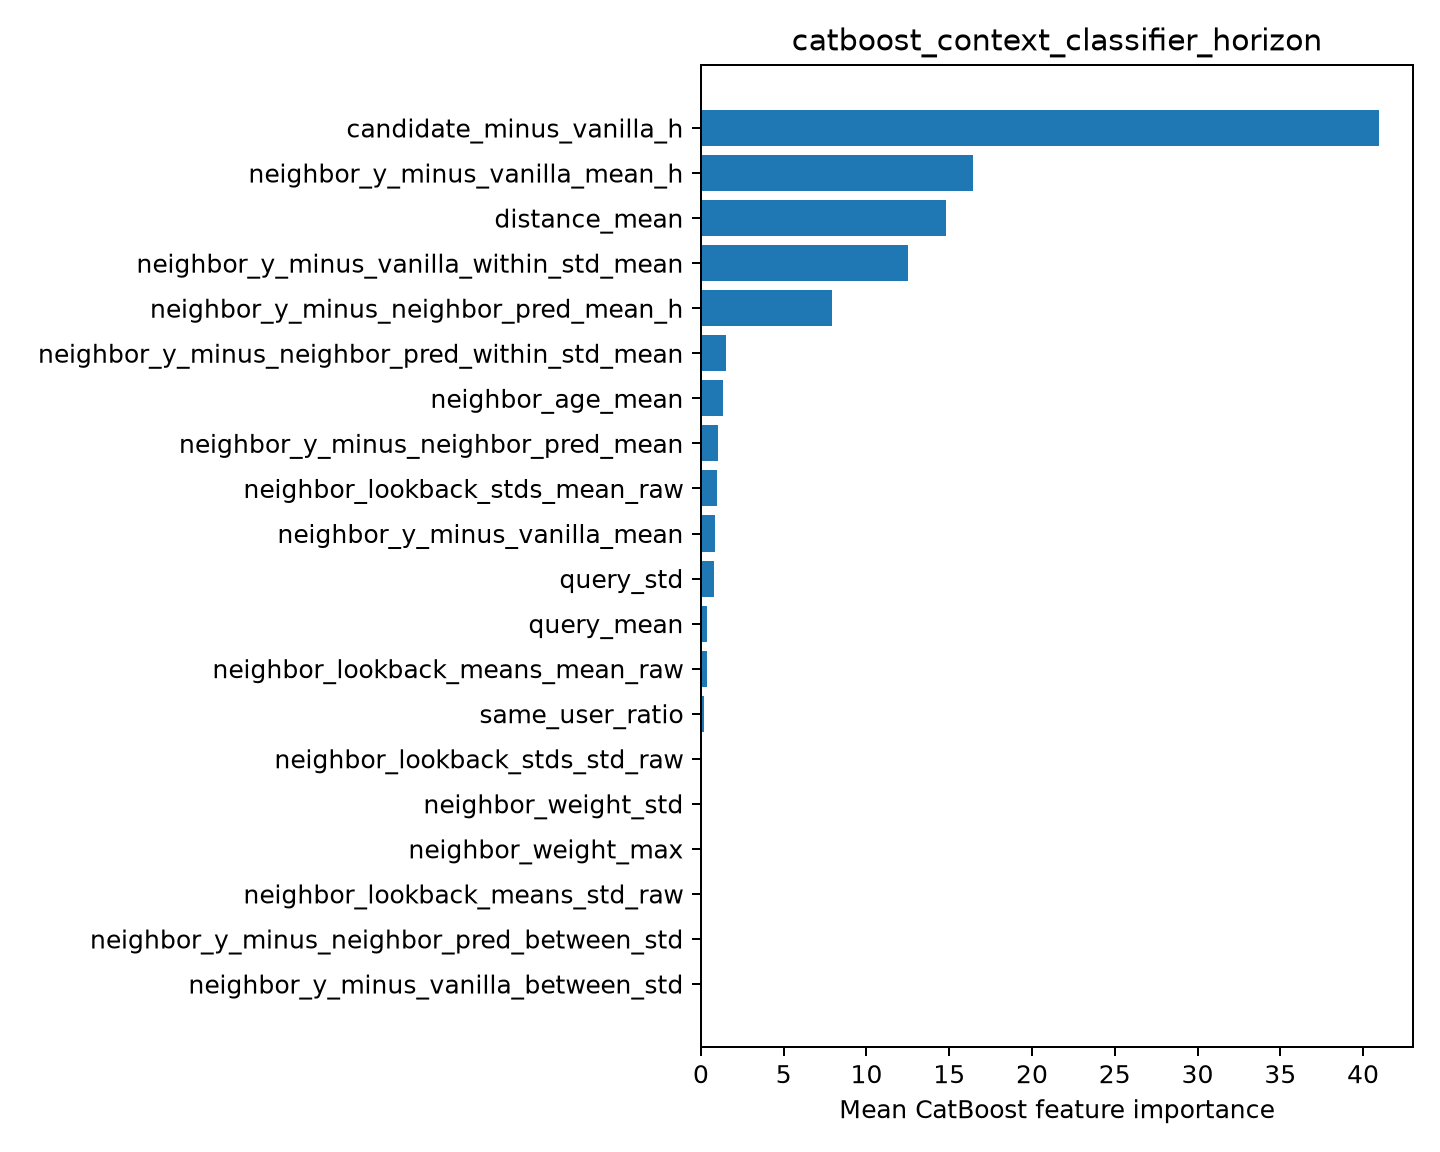

The table this chart was drawn from, first rows:
feature, importance
candidate_minus_vanilla_h, 40.97
neighbor_y_minus_vanilla_mean_h, 16.41
distance_mean, 14.8
neighbor_y_minus_vanilla_within_std_mean, 12.52
neighbor_y_minus_neighbor_pred_mean_h, 7.894
neighbor_y_minus_neighbor_pred_within_st…, 1.527
neighbor_age_mean, 1.342
neighbor_y_minus_neighbor_pred_mean, 1.054
neighbor_lookback_stds_mean_raw, 0.9559
neighbor_y_minus_vanilla_mean, 0.8297
query_std, 0.7883
query_mean, 0.3691
neighbor_lookback_means_mean_raw, 0.3391
same_user_ratio, 0.196
neighbor_lookback_stds_std_raw, 0.0
neighbor_weight_std, 0.0
neighbor_weight_max, 0.0
neighbor_lookback_means_std_raw, 0.0
neighbor_y_minus_neighbor_pred_between_s…, 0.0
neighbor_y_minus_vanilla_between_std, 0.0
